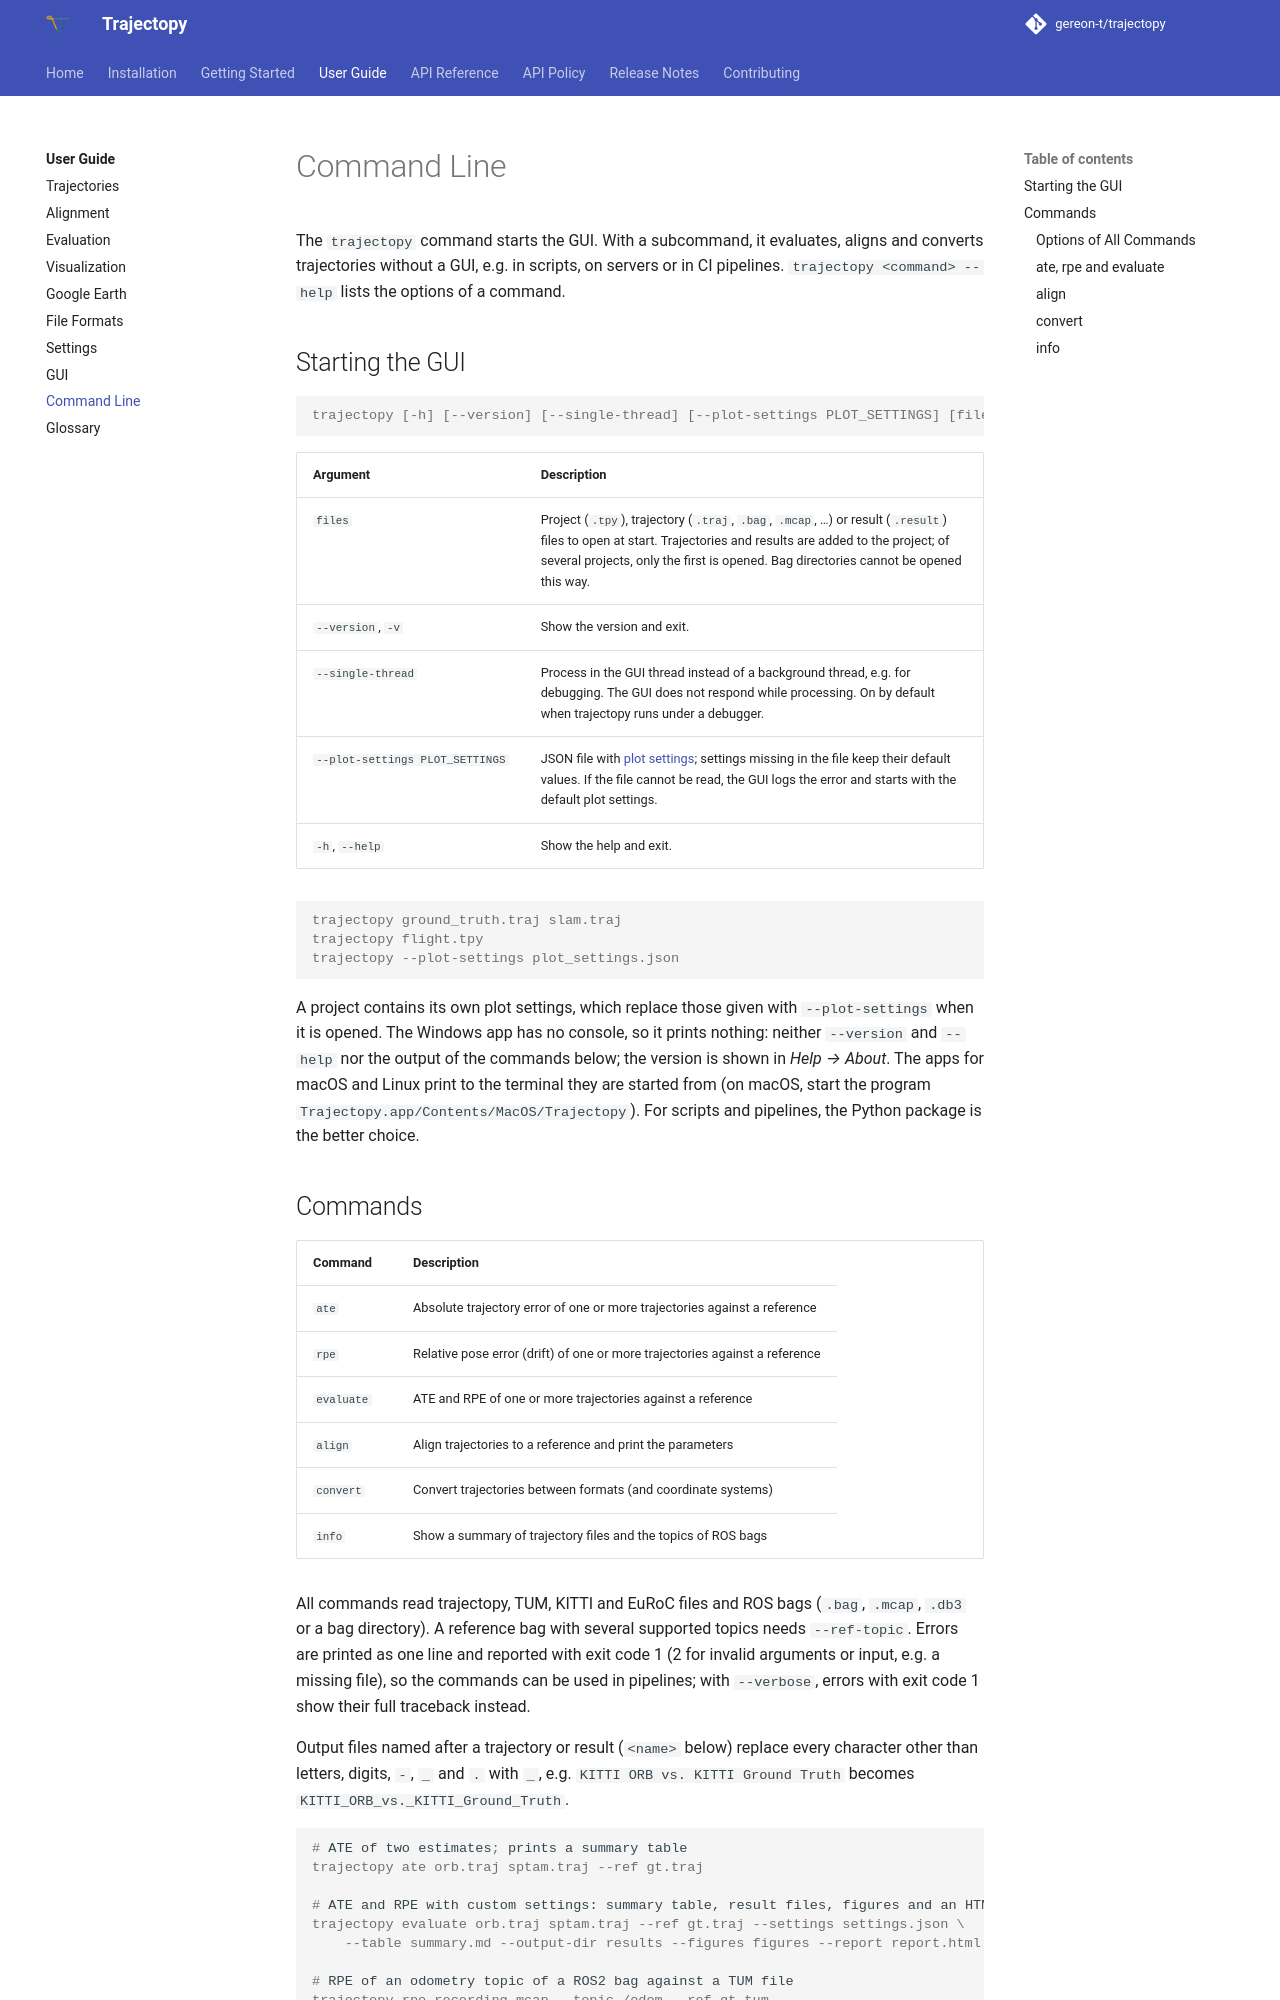

repository: gereon-t/trajectopy · page: user_guide/command_line/index.html · generator: mkdocs

# Command Line

The `trajectopy` command starts the GUI. With a subcommand, it evaluates, aligns and converts trajectories without
a GUI, e.g. in scripts, on servers or in CI pipelines. `trajectopy <command> --help` lists the options of a command.

## Starting the GUI

```console
trajectopy [-h] [--version] [--single-thread] [--plot-settings PLOT_SETTINGS] [files ...]
```

| Argument | Description |
| --- | --- |
| `files` | Project (`.tpy`), trajectory (`.traj`, `.bag`, `.mcap`, …) or result (`.result`) files to open at start. Trajectories and results are added to the project; of several projects, only the first is opened. Bag directories cannot be opened this way. |
| `--version`, `-v` | Show the version and exit. |
| `--single-thread` | Process in the GUI thread instead of a background thread, e.g. for debugging. The GUI does not respond while processing. On by default when trajectopy runs under a debugger. |
| `--plot-settings PLOT_SETTINGS` | JSON file with [plot settings](settings.md#plot-settings); settings missing in the file keep their default values. If the file cannot be read, the GUI logs the error and starts with the default plot settings. |
| `-h`, `--help` | Show the help and exit. |

```console
trajectopy ground_truth.traj slam.traj
trajectopy flight.tpy
trajectopy --plot-settings plot_settings.json
```

A project contains its own plot settings, which replace those given with `--plot-settings` when it is opened.
The Windows app has no console, so it prints nothing: neither `--version` and `--help` nor the output of the
commands below; the version is shown in *Help → About*. The apps for macOS and Linux print to the terminal they
are started from (on macOS, start the program `Trajectopy.app/Contents/MacOS/Trajectopy`). For scripts and
pipelines, the Python package is the better choice.
